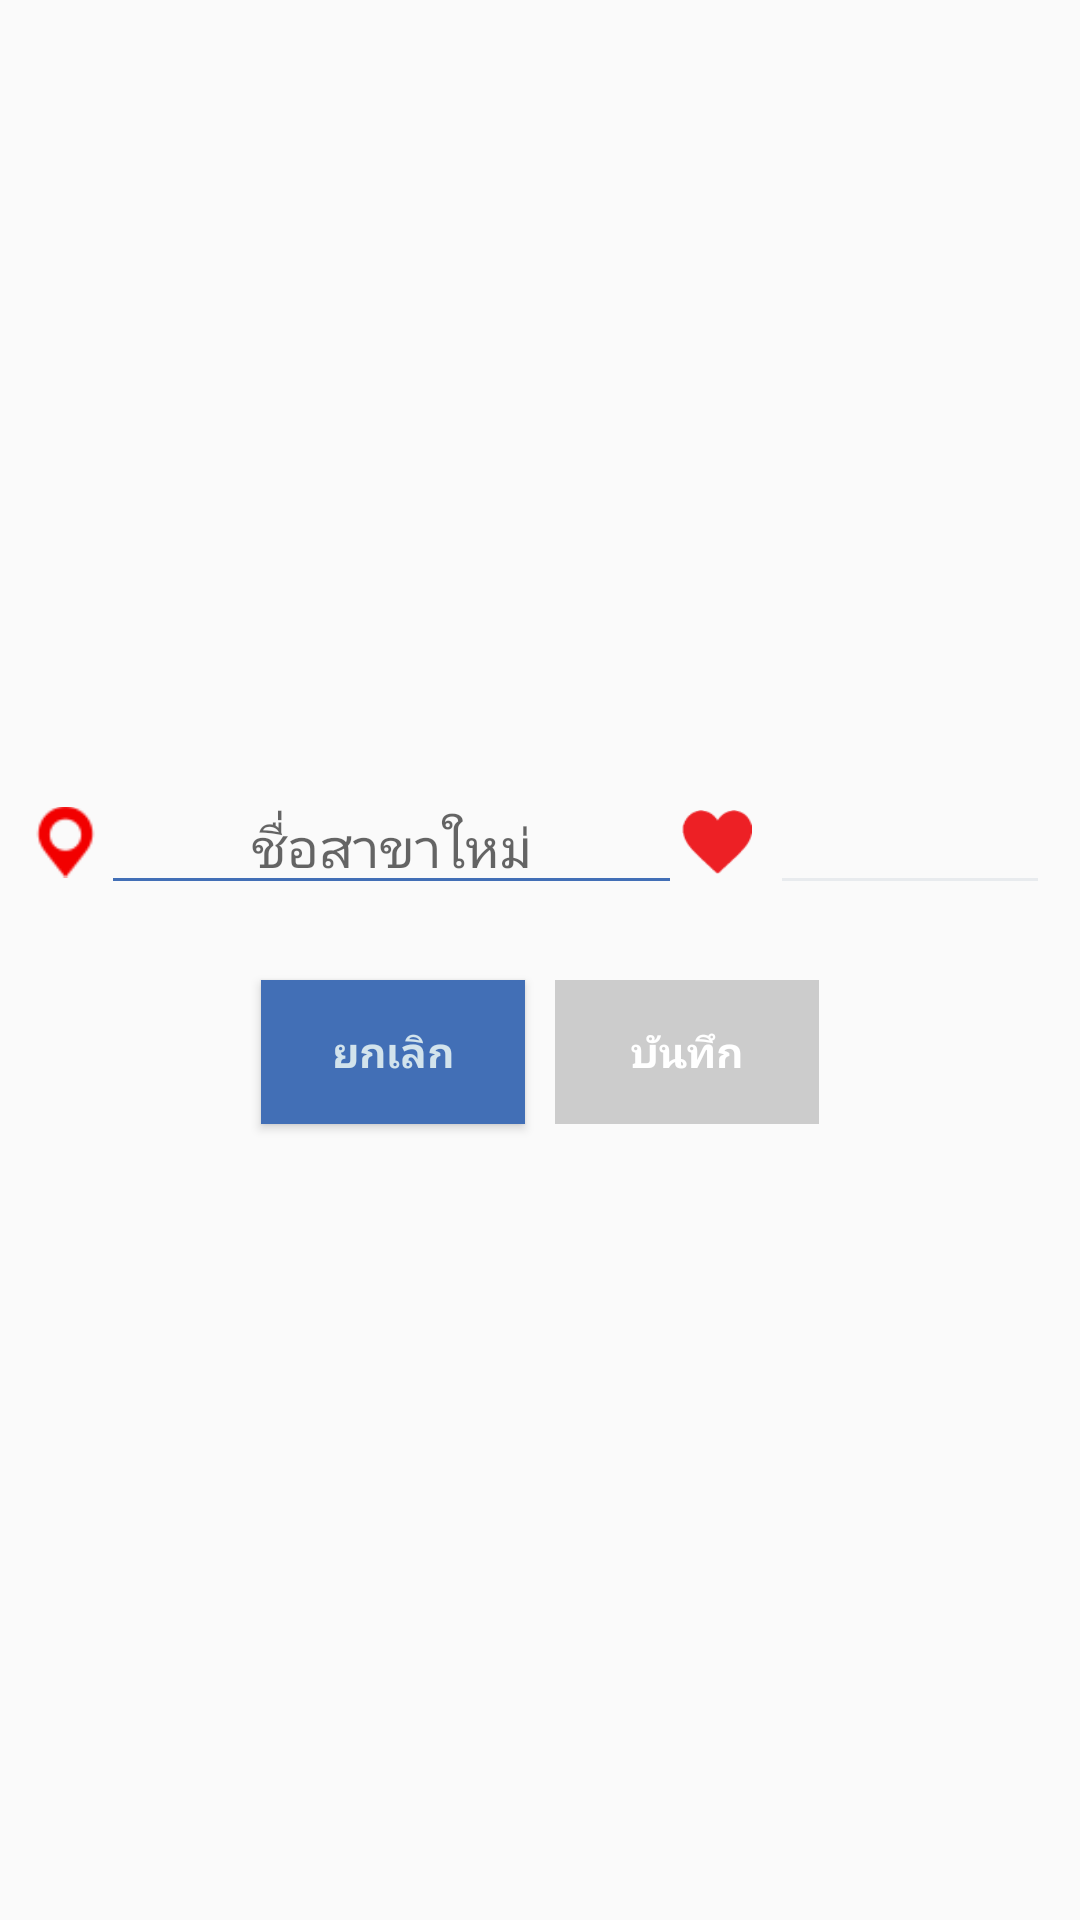

The Android layout XML behind this screen, and the referenced resources:
<!-- AndroidManifest.xml: application theme AppTheme -->
<!-- res/layout/new_loc_dialog.xml -->
<?xml version="1.0" encoding="utf-8"?>
<LinearLayout
    xmlns:android="http://schemas.android.com/apk/res/android"
    xmlns:app="http://schemas.android.com/apk/res-auto"
    android:layout_width="match_parent"
    android:layout_height="match_parent"
    android:orientation="vertical"
    android:padding="10dp"
    android:gravity="center">

    <LinearLayout
        android:layout_width="wrap_content"
        android:layout_height="wrap_content"
        android:orientation="horizontal"
        android:gravity="center"
        android:layout_marginBottom="20dp">

        <ImageView
            android:id="@+id/imageView11"
            android:layout_width="30dp"
            android:layout_height="30dp"
            android:layout_weight="1"
            app:srcCompat="@drawable/location_icon_simple" />

        <EditText
            android:id="@+id/dialog_newlocation"
            android:layout_width="200dp"
            android:layout_height="wrap_content"
            android:layout_weight="1"
            android:gravity="center"
            android:hint="ชื่อสาขาใหม่"
            android:inputType="textCapWords"
            android:backgroundTint="@color/colorBackground"/>

        <ImageView
            android:id="@+id/imageView11"
            android:layout_width="30dp"
            android:layout_height="30dp"
            android:layout_weight="1"
            app:srcCompat="@drawable/heart" />

        <TextView
            android:id="@+id/textView3"
            android:layout_width="wrap_content"
            android:layout_height="wrap_content"
            android:layout_marginLeft="5dp"
            android:layout_weight="1"
            android:text="=" />

        <EditText
            android:id="@+id/dialog_heart_worth"
            style="@style/Widget.AppCompat.AutoCompleteTextView"
            android:layout_width="100dp"
            android:layout_height="fill_parent"
            android:layout_weight="1"
            android:enabled="false"
            android:gravity="center"
            android:hint=""
            android:backgroundTint="@color/colorLightGray"
            android:inputType="number" />

    </LinearLayout>


    <LinearLayout
        android:layout_width="match_parent"
        android:layout_height="wrap_content"
        android:orientation="horizontal"
        android:gravity="center">

        <Button
            android:id="@+id/newloc_cancel"
            android:layout_width="wrap_content"
            android:layout_height="wrap_content"
            style="@style/dialog_btn"
            android:text="ยกเลิก"
             />

        <Button
            android:id="@+id/newloc_save"
            style="@style/dialog_btn"
            android:layout_width="wrap_content"
            android:layout_height="wrap_content"
            android:background="@color/colorDisabled"
            android:enabled="false"
            android:text="บันทึก"
            android:textColor="@color/colorWhite" />
    </LinearLayout>

</LinearLayout>
<!-- resources referenced by this layout -->
<resources>
  <color name="colorBackground">#426FB6</color>
  <color name="colorDisabled">#CCCCCC</color>
  <color name="colorLightGray">#E8EBEE</color>
  <color name="colorWhite">#FFFFFF</color>
  <!-- drawable heart: png bitmap (drawable, 677 bytes) -->
  <!-- drawable location_icon_simple: png bitmap (drawable, 657 bytes) -->
  <style name="dialog_btn">
          <item name="android:background">@color/colorBackground</item>
          <item name="android:textColor">@color/colorLetterlight</item>
          <item name="android:textStyle">bold</item>
          <item name="android:layout_margin">5dp</item>
          <item name="android:fontFamily">@font/sukhumvit_bold</item>
      </style>
  <style name="AppTheme" parent="Theme.AppCompat.Light.NoActionBar">
          
          <item name="colorPrimary">@color/colorPrimary</item>
          <item name="colorPrimaryDark">@color/colorPrimaryDark</item>
          <item name="colorAccent">@color/colorAccent</item>
  
          <item name="android:windowTranslucentNavigation">false</item>
          <item name="android:windowNoTitle">true</item>
          <item name="android:windowActionBar">true</item>
          <item name="android:windowFullscreen">true</item>
          <item name="android:windowContentOverlay">@null</item>
          <item name="android:windowDrawsSystemBarBackgrounds">false</item>
      </style>
  <color name="colorLetterlight">#D2E3EC</color>
  <color name="colorPrimary">#6200EE</color>
  <color name="colorPrimaryDark">#3700B3</color>
  <color name="colorAccent">#03DAC5</color>
</resources>
